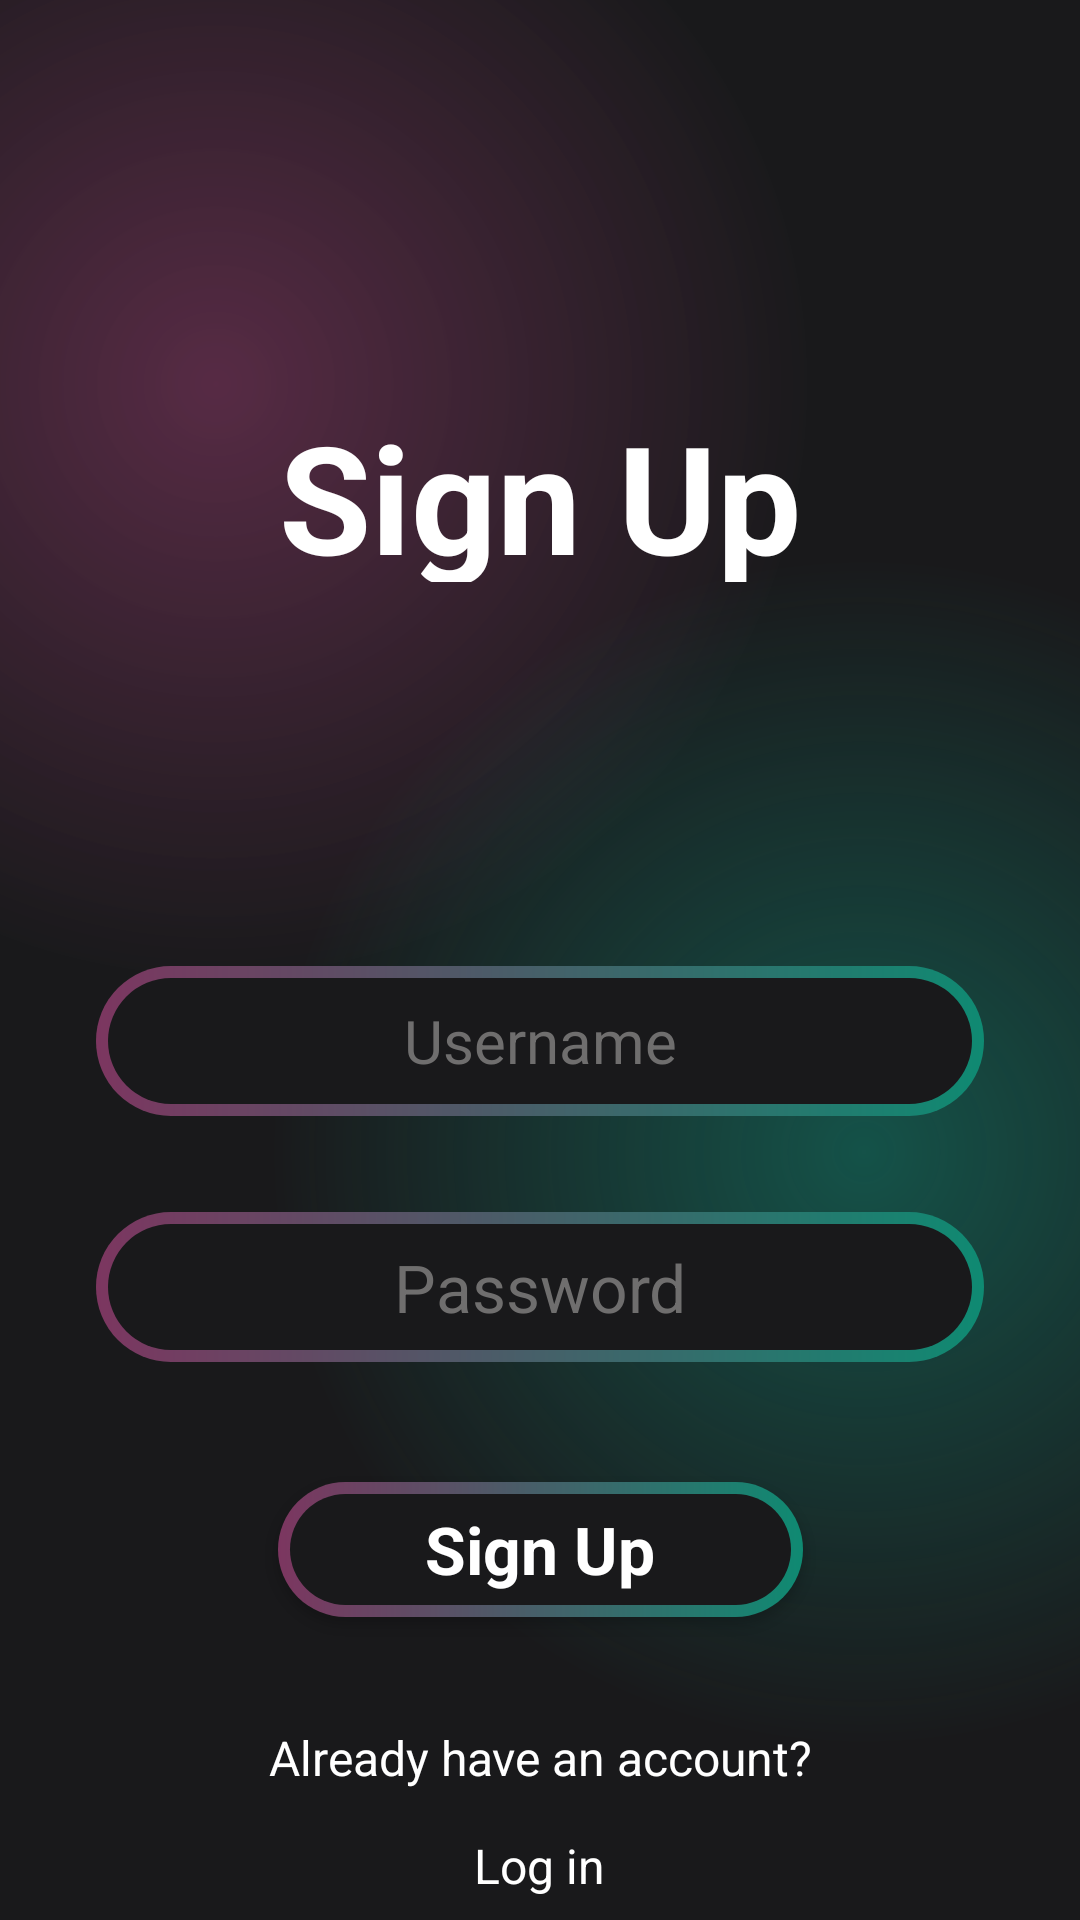

This screen was rendered from an Android layout file. Write that file and the resources it references.
<!-- AndroidManifest.xml: application theme Theme.MaterialComponents.DayNight.NoActionBar -->
<!-- res/layout/activity_sign_up.xml -->
<?xml version="1.0" encoding="utf-8"?>
<androidx.constraintlayout.widget.ConstraintLayout xmlns:android="http://schemas.android.com/apk/res/android"
    xmlns:app="http://schemas.android.com/apk/res-auto"
    xmlns:tools="http://schemas.android.com/tools"
    android:layout_width="match_parent"
    android:layout_height="match_parent"
    android:background="@color/main_background"
    >



    <androidx.constraintlayout.widget.ConstraintLayout
        android:id="@+id/sign_up_page"
        android:layout_width="match_parent"
        android:layout_height="match_parent"
        android:background="@drawable/gradient_color_background"
        app:layout_constraintBottom_toBottomOf="parent"
        app:layout_constraintEnd_toEndOf="parent"
        app:layout_constraintHorizontal_bias="1.0"
        app:layout_constraintStart_toStartOf="parent"
        app:layout_constraintTop_toTopOf="parent"
        app:layout_constraintVertical_bias="0.0">


        <TextView
            android:id="@+id/textView3"
            android:layout_width="wrap_content"
            android:layout_height="62dp"
            android:layout_marginTop="132dp"
            android:text="Sign Up"
            android:textColor="@color/white"
            android:textSize="50dp"
            android:textStyle="bold"
            app:layout_constraintEnd_toEndOf="parent"
            app:layout_constraintStart_toStartOf="parent"
            app:layout_constraintTop_toTopOf="parent" />

        <EditText
            android:id="@+id/password"
            android:layout_width="match_parent"
            android:layout_height="50dp"


            android:layout_marginStart="32dp"
            android:layout_marginTop="32dp"
            android:layout_marginEnd="32dp"

            android:background="@drawable/intro_btn_background"
            android:ems="10"
            android:hint="Password"
            android:inputType="text"
            android:textAlignment="center"
            android:textColor="@color/white"
            android:textColorHint="#6F6E6E"
            android:textSize="22sp"
            app:layout_constraintEnd_toEndOf="parent"
            app:layout_constraintHorizontal_bias="0.453"
            app:layout_constraintStart_toStartOf="parent"
            app:layout_constraintTop_toBottomOf="@+id/username" />

        <EditText
            android:id="@+id/username"
            android:layout_width="match_parent"
            android:layout_height="50dp"

            android:layout_marginStart="32dp"
            android:layout_marginTop="128dp"
            android:layout_marginEnd="32dp"
            android:background="@drawable/intro_btn_background"
            android:ems="10"
            android:hint="Username"
            android:inputType="text"
            android:textAlignment="center"
            android:textColor="@color/white"
            android:textColorHint="#6F6E6E"
            android:textSize="20sp"
            app:layout_constraintEnd_toEndOf="parent"
            app:layout_constraintHorizontal_bias="0.0"
            app:layout_constraintStart_toStartOf="parent"
            app:layout_constraintTop_toBottomOf="@+id/textView3" />


        <androidx.appcompat.widget.AppCompatButton
            android:id="@+id/signUpButton"
            style="@android:style/Widget.Button"
            android:layout_width="175dp"
            android:layout_height="45dp"
            android:layout_marginStart="32dp"
            android:layout_marginTop="40dp"
            android:layout_marginEnd="32dp"
            android:background="@drawable/intro_btn_background"
            android:onClick="signUpOnClick"
            android:text="Sign Up"
            android:textColor="@color/white"
            android:textSize="22sp"
            android:textStyle="bold"
            app:layout_constraintEnd_toEndOf="parent"
            app:layout_constraintStart_toStartOf="parent"
            app:layout_constraintTop_toBottomOf="@+id/password" />

        <TextView
            android:id="@+id/textView6"
            android:layout_width="259dp"
            android:layout_height="24dp"
            android:layout_marginTop="36dp"
            android:text="Already have an account?"
            android:textAlignment="center"
            android:textColor="@color/white"
            android:textSize="16sp"
            app:layout_constraintEnd_toEndOf="parent"
            app:layout_constraintStart_toStartOf="parent"
            app:layout_constraintTop_toBottomOf="@+id/signUpButton" />

        <TextView
            android:id="@+id/textView5"
            android:layout_width="202dp"
            android:layout_height="26dp"
            android:layout_marginTop="12dp"
            android:onClick="loginPage"
            android:text="Log in"
            android:textAlignment="center"
            android:textColor="@color/white"
            android:textSize="16sp"
            app:layout_constraintEnd_toEndOf="parent"
            app:layout_constraintHorizontal_bias="0.497"
            app:layout_constraintStart_toStartOf="parent"
            app:layout_constraintTop_toBottomOf="@+id/textView6" />



    </androidx.constraintlayout.widget.ConstraintLayout>

</androidx.constraintlayout.widget.ConstraintLayout>
<!-- resources referenced by this layout -->
<resources>
  <color name="main_background">#19191b</color>
  <color name="white">#FFFFFFFF</color>
  <!-- drawable gradient_color_background (drawable) -->
  <?xml version="1.0" encoding="utf-8"?>
  <layer-list xmlns:android="http://schemas.android.com/apk/res/android">
      <item>
          <shape>
              <gradient android:startColor="#99803660"
                  android:centerColor="#19191b"
                  android:endColor="#19191b"
                  android:type="radial"
                  android:gradientRadius="110%p"
                  android:centerX="0.2"
                  android:centerY="0.2"/>
          </shape>
      </item>
      <item>
          <shape>
              <gradient android:startColor="#800f8a75"
                  android:centerColor="@android:color/transparent"
                  android:endColor="@android:color/transparent"
                  android:gradientRadius="110%p"
                  android:centerY="0.6"
                  android:centerX="0.8"
                  android:type="radial"/>
          </shape>
      </item>
  </layer-list>
  <!-- drawable intro_btn_background (drawable) -->
  <?xml version="1.0" encoding="utf-8"?>
      <layer-list xmlns:android="http://schemas.android.com/apk/res/android">
  <item>
      <shape android:shape="rectangle">
          <corners android:radius="50dp" />
          <gradient
              android:angle="360"
              android:endColor="#0f8a72"
              android:startColor="#7c3660"
              android:type="linear" />
          <size
              android:width="24dp"
              android:height="24dp" />
      </shape>
  </item>
  <item android:top="4dp" android:bottom="4dp" android:left="4dp" android:right="4dp">
  <shape android:shape="rectangle">
      <corners android:radius="50dp" />
      <solid android:color="#19191b"/>
  </shape>
  </item>
      </layer-list>
  <style name="Theme.MaterialComponents.DayNight.NoActionBar" parent="Base.Theme.MaterialComponents.DayNight.NoActionBar" />
  <style name="Base.Theme.MaterialComponents.DayNight.NoActionBar" parent="Theme.Material3.DayNight.NoActionBar">
          
          
      </style>
</resources>
